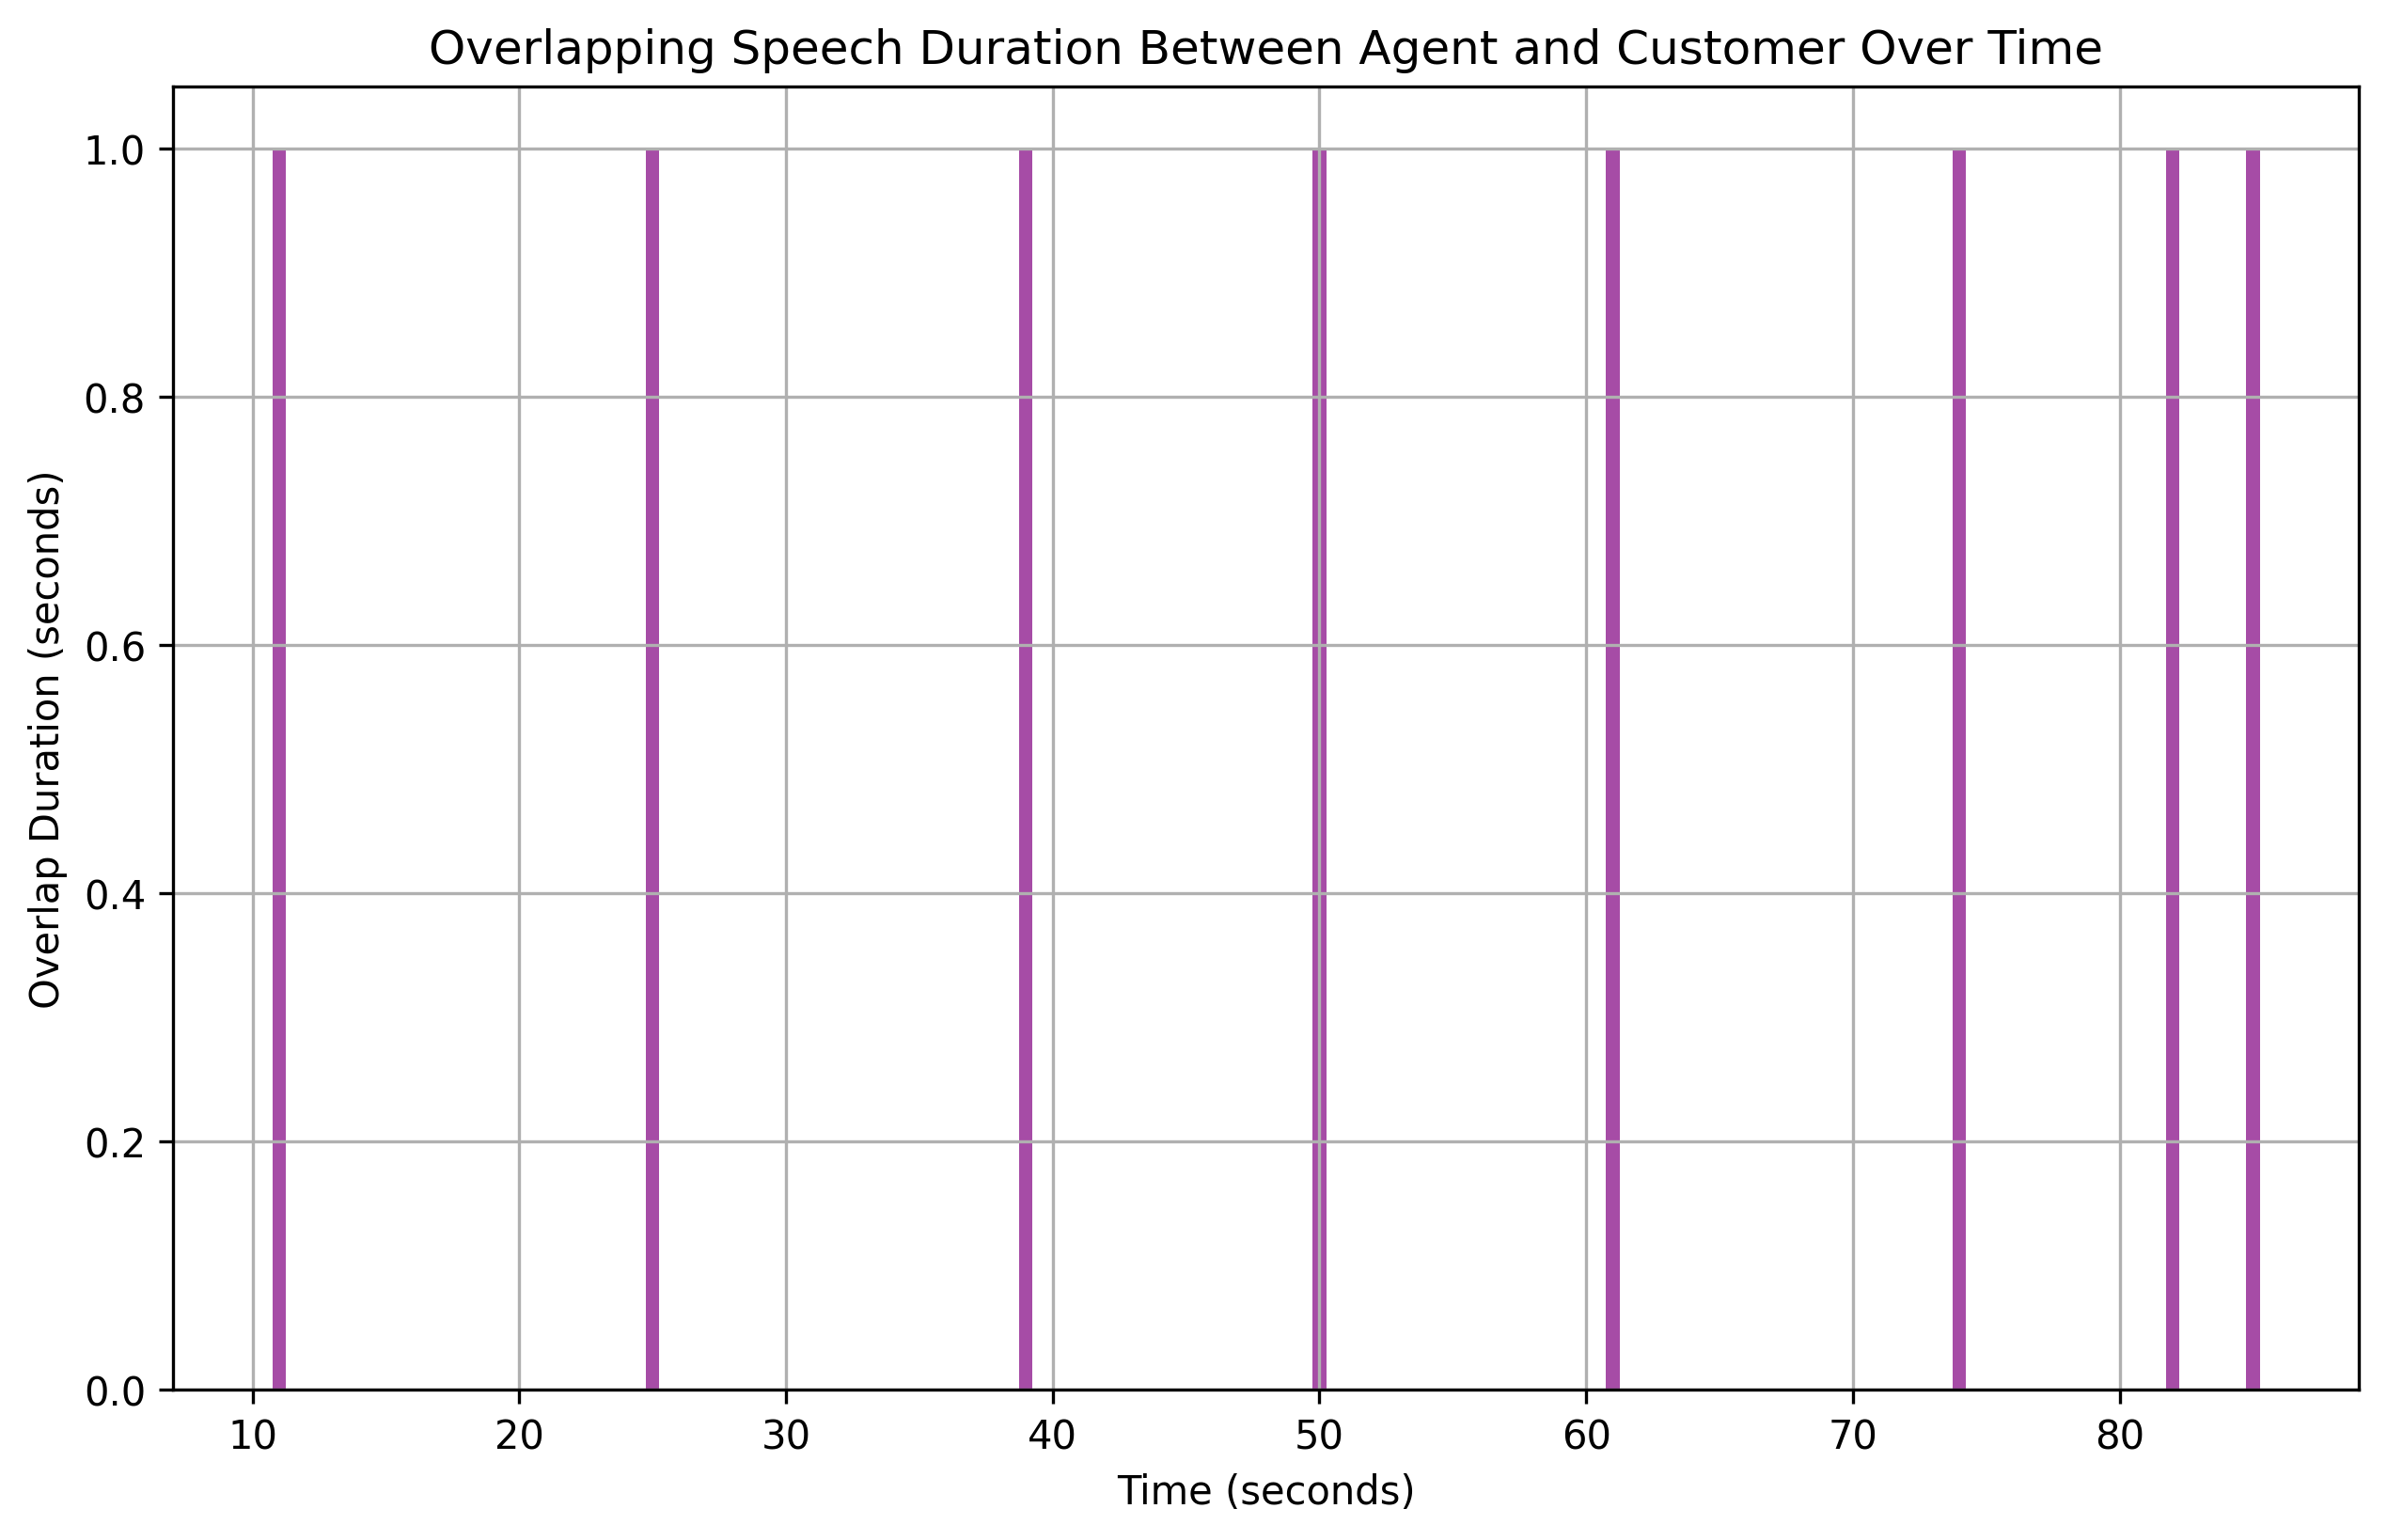

The file beside this chart, header and first rows:
overlap_start, overlap_end, overlap_duration
11, 12, 1
25, 26, 1
39, 40, 1
50, 51, 1
61, 62, 1
74, 75, 1
82, 83, 1
85, 86, 1
